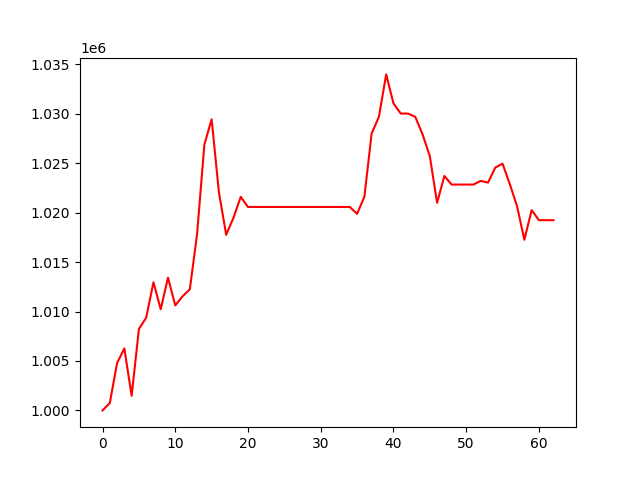

The file beside this chart, header and first rows:
, 0
0, 1000000
1, 1000748
2, 1004792
3, 1006267
4, 1001474
5, 1008236
6, 1009378
7, 1012960
8, 1010232
9, 1013431
10, 1010613
11, 1011545
12, 1012242
13, 1017841
14, 1026890
15, 1029453
16, 1022063
17, 1017763
18, 1019479
19, 1021600
20, 1020578
21, 1020578
22, 1020578
23, 1020578
24, 1020578
25, 1020578
26, 1020578
27, 1020578
28, 1020578
29, 1020578
30, 1020578
31, 1020578
32, 1020578
33, 1020578
34, 1020578
35, 1019883
36, 1021608
37, 1028010
38, 1029701
39, 1033990
40, 1031060
41, 1030029
42, 1030029
43, 1029699
44, 1027927
45, 1025720
46, 1020998
47, 1023716
48, 1022846
49, 1022846
50, 1022846
51, 1022846
52, 1023222
53, 1023042
54, 1024563
55, 1024955
56, 1022891
57, 1020641
58, 1017265
59, 1020261
... 3 more rows
